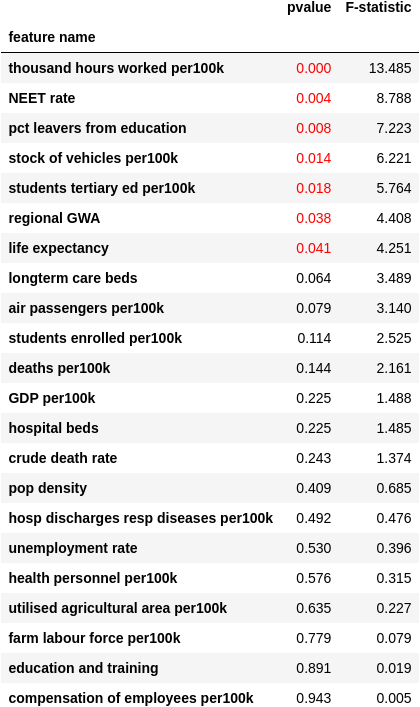

The table this chart was drawn from, first rows:
feature name, pvalue, F-statistic
thousand hours worked per100k, 0.0003473, 13.49
NEET rate, 0.003594, 8.788
pct leavers from education, 0.008115, 7.223
stock of vehicles per100k, 0.01385, 6.221
students tertiary ed per100k, 0.01775, 5.764
regional GWA, 0.03766, 4.408
life expectancy, 0.04118, 4.251
longterm care beds, 0.06397, 3.489
air passengers per100k, 0.07867, 3.14
students enrolled per100k, 0.1144, 2.525
deaths per100k, 0.1439, 2.161
GDP per100k, 0.2247, 1.488
hospital beds, 0.2252, 1.485
crude death rate, 0.2432, 1.374
pop density, 0.4092, 0.6855
hosp discharges resp diseases per100k, 0.4915, 0.4758
unemployment rate, 0.5305, 0.3956
health personnel per100k, 0.5758, 0.3146
utilised agricultural area per100k, 0.6347, 0.2268
farm labour force per100k, 0.7793, 0.07887
education and training, 0.8911, 0.01882
compensation of employees per100k, 0.9431, 0.005106
